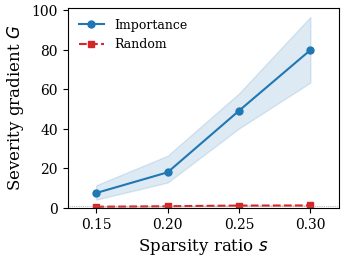

Write the Python code that produced this figure. (Note: this script raises an exception after producing the figure.)
# Fig 1: Severity gradient G vs sparsity (n=496 paired problems)
# Data source: table2_n500_full.csv (DeepSeek-R1-Distill-Qwen-7B)
import matplotlib
matplotlib.use('Agg')
import matplotlib.pyplot as plt
import os

plt.rcParams.update({
    'font.family': 'serif',
    'font.serif': ['DejaVu Serif', 'Times New Roman', 'Times'],
    'font.size': 10,
    'axes.labelsize': 12,
    'xtick.labelsize': 10,
    'ytick.labelsize': 10,
    'legend.fontsize': 9,
    'figure.dpi': 300,
    'savefig.dpi': 300,
    'savefig.bbox': 'tight',
    'savefig.pad_inches': 0.05,
})

C_IMP = '#1f77b4'
C_RND = '#d62728'
FIG_W = 3.5

sparsity = [0.15, 0.20, 0.25, 0.30]

imp_G     = [7.4529, 17.9049, 49.0639, 79.7854]
imp_ci_lo = [4.0978, 12.7448, 40.0936, 63.3276]
imp_ci_hi = [11.3624, 26.3073, 57.8341, 96.5117]

rnd_G     = [0.5174, 0.7594, 1.0917, 1.1487]
rnd_ci_lo = [0.3993, 0.6496, 0.9640, 1.0499]
rnd_ci_hi = [0.6073, 0.8884, 1.1948, 1.2737]

fig, ax = plt.subplots(figsize=(FIG_W, 2.6))
ax.fill_between(sparsity, imp_ci_lo, imp_ci_hi, color=C_IMP, alpha=0.15)
ax.plot(sparsity, imp_G, '-o', color=C_IMP, markersize=5, linewidth=1.5, label='Importance')
ax.fill_between(sparsity, rnd_ci_lo, rnd_ci_hi, color=C_RND, alpha=0.15)
ax.plot(sparsity, rnd_G, '--s', color=C_RND, markersize=5, linewidth=1.5, label='Random')
ax.axhline(y=1, color='gray', linewidth=0.5, linestyle=':')
ax.set_xlabel('Sparsity ratio $s$')
ax.set_ylabel('Severity gradient $G$')
ax.set_xticks(sparsity)
ax.legend(frameon=False, loc='upper left')
ax.set_xlim(0.13, 0.32)
ax.set_ylim(bottom=0)

outdir = os.path.dirname(os.path.abspath(__file__))
fig.savefig(os.path.join(outdir, 'figure1_n500.pdf'))
fig.savefig(os.path.join(outdir, 'figure1_n500.png'))
plt.close(fig)
print('Done')
